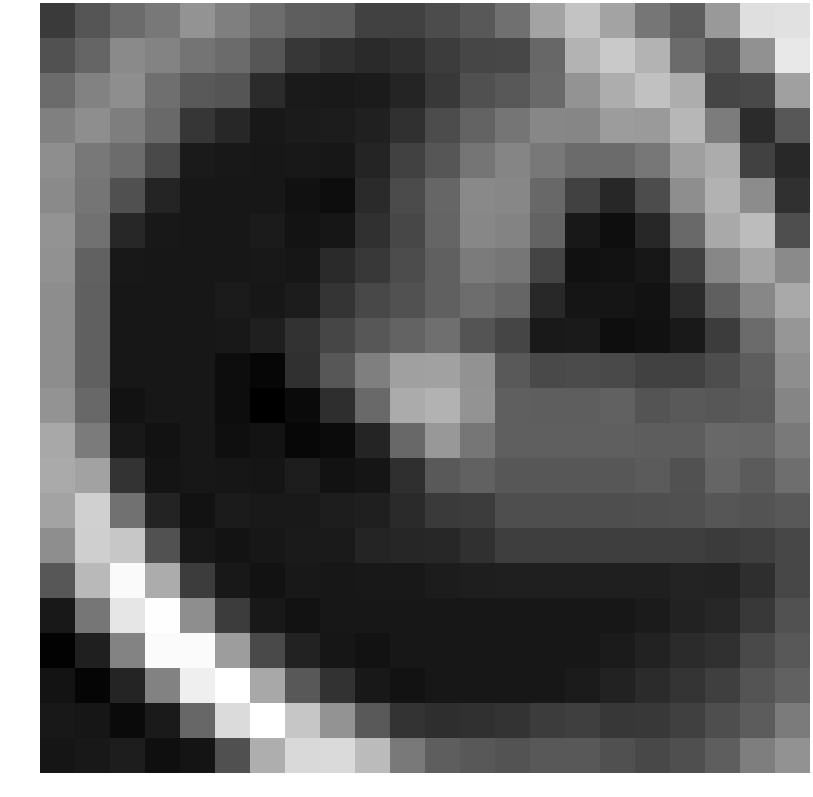

Values plotted in this chart, from the file beside it:
-1.172137, -0.076659, 0.789888, 1.306429, 2.372560, 1.592692, 0.876992, 0.278662, 0.170952, -0.850637, -0.831764, -0.466211, 0.044367, 0.961430, 2.989751, 4.273398, 3.019137, 1.231336, 0.208246, 2.599147, 5.371201, 5.469805
-0.2564, 0.5446, 1.997, 1.758, 1.141, 0.7775, -0.03152, -1.268, -1.553, -1.803, -1.611, -1.066, -0.6738, -0.635, 0.625, 3.639, 4.53, 3.651, 0.8018, -0.1821, 2.284, 5.727
0.7736, 1.71, 2.162, 0.9604, 0.06452, -0.1019, -1.765, -2.439, -2.472, -2.376, -2.05, -1.224, -0.301, 0.02035, 0.7271, 2.35, 3.4, 4.187, 3.402, -0.7299, -0.5298, 2.904
1.621, 2.176, 1.527, 0.7591, -1.312, -1.912, -2.513, -2.384, -2.365, -2.154, -1.561, -0.4569, 0.4478, 1.195, 1.882, 1.87, 2.743, 2.649, 3.808, 1.441, -1.744, -0.008389
2.161, 1.315, 0.8195, -0.5762, -2.439, -2.513, -2.551, -2.511, -2.531, -2.041, -0.8737, -0.04694, 1.187, 1.823, 1.305, 0.7724, 0.7789, 1.24, 2.849, 3.353, -0.8253, -1.831
2.028, 1.166, -0.27, -1.986, -2.551, -2.551, -2.551, -2.769, -2.939, -1.815, -0.4902, 0.5659, 1.99, 1.874, 0.6637, -0.8745, -1.9, -0.4487, 2.189, 3.594, 2.082, -1.51
2.355, 1.011, -1.912, -2.513, -2.551, -2.551, -2.384, -2.687, -2.603, -1.545, -0.629, 0.5604, 1.886, 1.739, 0.4619, -2.49, -2.89, -1.916, 0.7353, 3.232, 3.989, -0.3701
2.287, 0.4113, -2.513, -2.551, -2.551, -2.551, -2.511, -2.571, -1.801, -1.219, -0.4517, 0.3406, 1.432, 1.228, -0.7459, -2.781, -2.74, -2.555, -0.8417, 1.9, 3.098, 1.994
2.14, 0.3376, -2.551, -2.551, -2.551, -2.384, -2.532, -2.354, -1.384, -0.621, -0.2421, 0.3536, 0.8725, 0.5437, -1.841, -2.647, -2.611, -2.733, -1.756, 0.2918, 1.887, 3.224
2.14, 0.3376, -2.551, -2.551, -2.551, -2.511, -2.237, -1.493, -0.6711, -0.02227, 0.4478, 0.9498, -0.1491, -0.7231, -2.481, -2.426, -2.904, -2.788, -2.484, -1.076, 0.7837, 2.478
2.14, 0.3376, -2.551, -2.551, -2.551, -2.937, -3.211, -1.543, -0.02541, 1.576, 2.869, 2.905, 2.326, 0.05589, -0.5094, -0.4781, -0.5832, -0.8378, -0.8934, -0.4073, 0.2254, 2.154
2.371, 0.6783, -2.739, -2.551, -2.551, -2.965, -3.48, -3.083, -1.629, 0.7439, 3.331, 3.611, 2.39, 0.2885, 0.25, 0.25, 0.3943, -0.1143, 0.1186, -0.02587, 0.1466, 1.803
3.183, 1.429, -2.507, -2.739, -2.551, -2.873, -2.715, -3.192, -3.022, -2.044, 0.6819, 2.577, 1.238, 0.2885, 0.2885, 0.2885, 0.3198, 0.2148, 0.2188, 0.6575, 0.6139, 1.326
3.296, 2.972, -1.443, -2.66, -2.551, -2.605, -2.613, -2.291, -2.764, -2.623, -1.606, 0.09045, 0.415, 0.001135, 0.001135, 0.001135, 0.001135, 0.1455, -0.2081, 0.5324, 0.1346, 0.9076
3.056, 4.789, 1.046, -2.078, -2.739, -2.407, -2.48, -2.461, -2.298, -2.25, -1.791, -1.144, -1.04, -0.3774, -0.3774, -0.3774, -0.3774, -0.3461, -0.284, -0.05383, -0.1756, 0.01624
2.182, 4.735, 4.433, -0.2458, -2.507, -2.708, -2.539, -2.446, -2.428, -2.024, -1.937, -1.924, -1.506, -1.018, -1.018, -1.018, -1.018, -1.018, -0.9868, -1.11, -0.973, -0.6254
-0.0271, 3.872, 6.434, 3.341, -1.059, -2.507, -2.739, -2.52, -2.539, -2.528, -2.507, -2.36, -2.286, -2.248, -2.248, -2.248, -2.248, -2.248, -2.08, -2.093, -1.627, -0.6504
-2.527, 1.211, 5.644, 6.614, 2.152, -1.059, -2.507, -2.739, -2.551, -2.551, -2.551, -2.551, -2.551, -2.551, -2.551, -2.551, -2.551, -2.384, -2.106, -1.914, -1.237, -0.2604
-3.367, -2.211, 1.764, 6.508, 6.491, 2.769, -0.5549, -2.124, -2.586, -2.739, -2.551, -2.551, -2.551, -2.551, -2.551, -2.551, -2.384, -2.106, -1.759, -1.546, -0.5293, 0.03541
-2.723, -3.267, -2.034, 1.685, 6.009, 6.663, 3.202, 0.04686, -1.489, -2.507, -2.739, -2.551, -2.551, -2.551, -2.551, -2.384, -2.106, -1.759, -1.379, -0.979, -0.1362, 0.3803
-2.498, -2.577, -3.066, -2.41, 0.6421, 5.211, 6.671, 4.378, 2.36, 0.06224, -1.452, -1.631, -1.565, -1.45, -1.091, -0.953, -1.29, -1.183, -0.9394, -0.3559, 0.1855, 1.417
-2.636, -2.498, -2.318, -2.854, -2.677, -0.2819, 3.421, 5.13, 5.18, 3.945, 1.374, 0.2635, 0.01469, -0.1874, 0.03457, 0.02995, -0.2703, -0.6105, -0.3237, 0.2759, 1.551, 2.337
